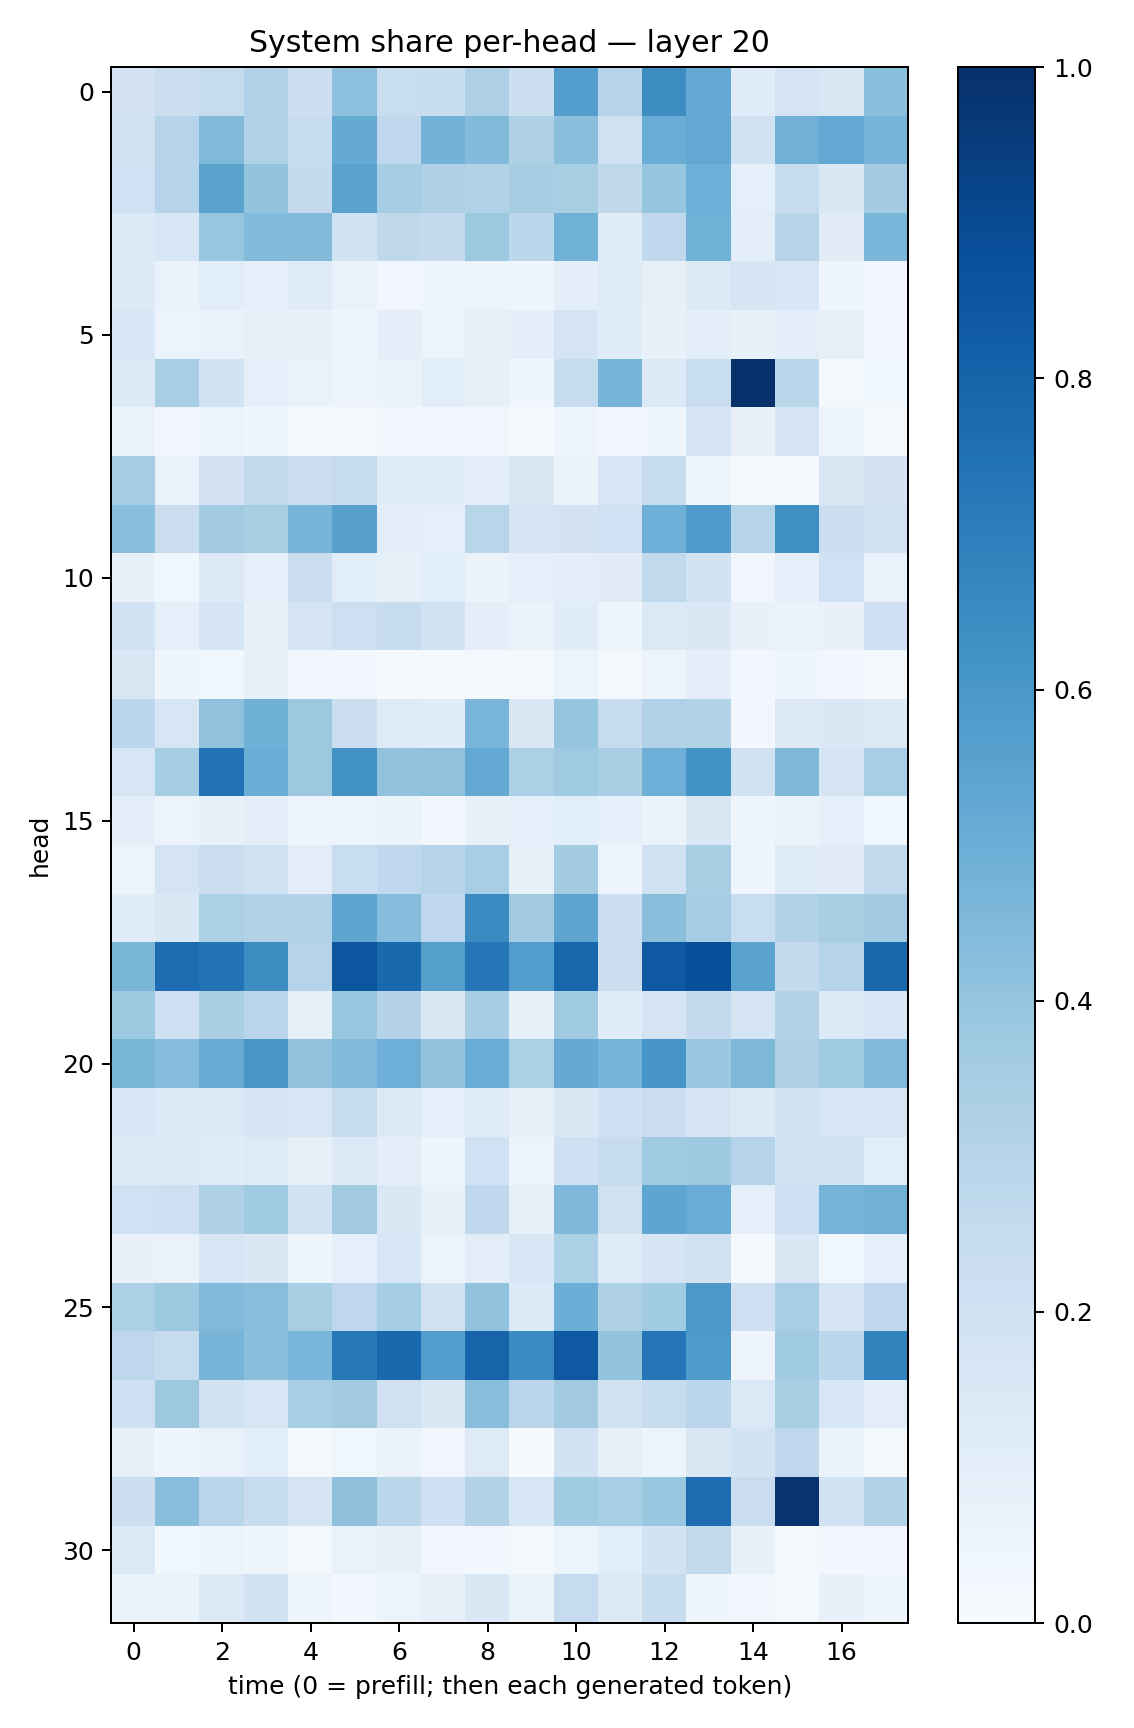

Values plotted in this chart, from the file beside it:
0.18175262, 0.21806636, 0.24503541, 0.31893015, 0.21872868, 0.4144969, 0.23157066, 0.23787358, 0.32722047, 0.21694924, 0.5689631, 0.3032422, 0.6408197, 0.52297205, 0.114489734, 0.17649168, 0.15139034, 0.42064145
0.1987, 0.3002, 0.4466, 0.317, 0.2409, 0.5191, 0.2659, 0.4799, 0.4438, 0.3228, 0.424, 0.1986, 0.502, 0.5269, 0.1959, 0.4805, 0.5244, 0.4696
0.2011, 0.2974, 0.5489, 0.3985, 0.2539, 0.5542, 0.3537, 0.3214, 0.314, 0.3486, 0.3429, 0.2732, 0.3973, 0.4928, 0.0901, 0.2407, 0.145, 0.358
0.1334, 0.1539, 0.3945, 0.4412, 0.4405, 0.1915, 0.2706, 0.2506, 0.3774, 0.2789, 0.4873, 0.1159, 0.2687, 0.4872, 0.09884, 0.3001, 0.1106, 0.4639
0.1274, 0.06728, 0.1084, 0.08939, 0.1178, 0.0699, 0.03234, 0.03908, 0.06034, 0.04188, 0.1009, 0.1235, 0.08106, 0.1326, 0.1703, 0.1525, 0.04873, 0.03452
0.1537, 0.05259, 0.06679, 0.07955, 0.07064, 0.04501, 0.09386, 0.06178, 0.08569, 0.09723, 0.1791, 0.1165, 0.07461, 0.09701, 0.07231, 0.09743, 0.07983, 0.03232
0.1276, 0.3473, 0.1841, 0.08882, 0.06795, 0.05509, 0.06362, 0.1067, 0.08538, 0.04502, 0.2415, 0.4719, 0.1345, 0.232, 0.9971, 0.2884, 0.02343, 0.03905
0.06991, 0.0314, 0.05516, 0.04566, 0.02233, 0.02087, 0.02363, 0.02634, 0.03273, 0.01413, 0.04934, 0.0248, 0.04397, 0.1696, 0.07764, 0.1773, 0.04799, 0.01826
0.3542, 0.07011, 0.1812, 0.2643, 0.2192, 0.2499, 0.1194, 0.1244, 0.1005, 0.1486, 0.06304, 0.1637, 0.243, 0.05975, 0.02202, 0.01701, 0.1489, 0.1801
0.4203, 0.2189, 0.3617, 0.3436, 0.4693, 0.56, 0.1043, 0.08994, 0.2892, 0.1668, 0.1816, 0.1994, 0.493, 0.5792, 0.2969, 0.6331, 0.2168, 0.1986
0.07612, 0.03702, 0.1291, 0.08611, 0.2221, 0.1085, 0.08217, 0.1078, 0.06577, 0.08976, 0.09825, 0.1122, 0.2633, 0.1868, 0.03191, 0.09192, 0.2021, 0.06894
0.188, 0.08655, 0.1698, 0.0771, 0.1715, 0.2145, 0.2373, 0.1915, 0.09787, 0.06728, 0.1171, 0.04536, 0.1379, 0.1455, 0.07087, 0.06433, 0.07795, 0.2095
0.1518, 0.04351, 0.03701, 0.08541, 0.03073, 0.02521, 0.01557, 0.01135, 0.02207, 0.01309, 0.06014, 0.01586, 0.05503, 0.09831, 0.0238, 0.04073, 0.0294, 0.01911
0.2802, 0.162, 0.4067, 0.4897, 0.3777, 0.2236, 0.1215, 0.1154, 0.4662, 0.1515, 0.395, 0.2428, 0.3183, 0.3099, 0.02829, 0.1306, 0.1418, 0.1323
0.1585, 0.3554, 0.746, 0.502, 0.3762, 0.6237, 0.403, 0.4063, 0.523, 0.3288, 0.368, 0.3404, 0.4946, 0.6204, 0.1924, 0.4545, 0.1642, 0.3473
0.09892, 0.0543, 0.07151, 0.09626, 0.05773, 0.05483, 0.06417, 0.02654, 0.07349, 0.08986, 0.1055, 0.0866, 0.06415, 0.1412, 0.04458, 0.06504, 0.09069, 0.03585
0.05256, 0.1792, 0.2197, 0.1934, 0.1034, 0.2316, 0.2682, 0.2966, 0.3473, 0.07432, 0.3591, 0.05008, 0.1958, 0.3433, 0.04478, 0.1143, 0.1104, 0.263
0.1172, 0.1412, 0.3305, 0.312, 0.3132, 0.5377, 0.4307, 0.2692, 0.6491, 0.3562, 0.5387, 0.2151, 0.4231, 0.3491, 0.2312, 0.3138, 0.3426, 0.3558
0.4595, 0.7655, 0.7432, 0.6432, 0.3019, 0.8521, 0.7799, 0.5633, 0.7313, 0.5703, 0.7902, 0.2241, 0.8409, 0.8806, 0.5507, 0.2602, 0.3038, 0.7834
0.3774, 0.2046, 0.333, 0.2915, 0.08339, 0.3874, 0.3056, 0.1495, 0.3482, 0.07563, 0.369, 0.1148, 0.1719, 0.2547, 0.1707, 0.3113, 0.1364, 0.1525
0.4596, 0.4306, 0.5102, 0.6034, 0.4092, 0.4406, 0.4937, 0.3993, 0.5054, 0.33, 0.5149, 0.4736, 0.6059, 0.3827, 0.4558, 0.3274, 0.3652, 0.4486
0.162, 0.1347, 0.1361, 0.1691, 0.1591, 0.237, 0.1299, 0.08906, 0.1172, 0.08046, 0.1446, 0.2049, 0.2269, 0.1644, 0.1281, 0.1944, 0.1637, 0.1623
0.1309, 0.1256, 0.1163, 0.1218, 0.08124, 0.1348, 0.1015, 0.04662, 0.2011, 0.05883, 0.208, 0.246, 0.371, 0.3723, 0.2985, 0.1838, 0.1946, 0.1082
0.2024, 0.2138, 0.3239, 0.3661, 0.1913, 0.3607, 0.1459, 0.07691, 0.2678, 0.0858, 0.452, 0.198, 0.5357, 0.5075, 0.09023, 0.211, 0.4762, 0.4814
0.07536, 0.06647, 0.1577, 0.1459, 0.04202, 0.09122, 0.1545, 0.05456, 0.103, 0.1544, 0.3302, 0.1235, 0.1672, 0.1891, 0.01299, 0.1463, 0.03858, 0.09264
0.3297, 0.3778, 0.4461, 0.4269, 0.3406, 0.2762, 0.3546, 0.1985, 0.403, 0.1362, 0.4976, 0.3229, 0.3638, 0.5965, 0.2143, 0.3449, 0.1732, 0.2739
0.2752, 0.2449, 0.469, 0.4182, 0.4622, 0.7156, 0.7797, 0.5697, 0.7989, 0.6522, 0.84, 0.3998, 0.7333, 0.5882, 0.0474, 0.3689, 0.2823, 0.6835
0.2093, 0.3776, 0.1916, 0.1592, 0.3443, 0.3627, 0.1962, 0.1408, 0.4278, 0.2825, 0.3606, 0.1907, 0.2356, 0.2847, 0.1368, 0.3434, 0.1542, 0.09658
0.08326, 0.04385, 0.07005, 0.1081, 0.01737, 0.03616, 0.06311, 0.03428, 0.1221, 0.01396, 0.1888, 0.08439, 0.06224, 0.1512, 0.1867, 0.2772, 0.06444, 0.01711
0.2161, 0.4268, 0.2891, 0.2383, 0.1717, 0.4124, 0.2854, 0.2052, 0.3088, 0.1587, 0.3661, 0.3461, 0.3893, 0.7666, 0.2267, 0.9877, 0.189, 0.3161
0.1369, 0.03526, 0.05409, 0.04003, 0.01608, 0.06996, 0.07091, 0.02829, 0.02833, 0.01714, 0.05279, 0.1085, 0.1865, 0.2636, 0.07265, 0.02085, 0.0282, 0.0262
0.064, 0.06443, 0.1307, 0.1868, 0.04819, 0.03078, 0.05321, 0.07952, 0.1411, 0.06293, 0.2495, 0.1302, 0.2373, 0.05029, 0.03371, 0.01681, 0.07221, 0.04167
